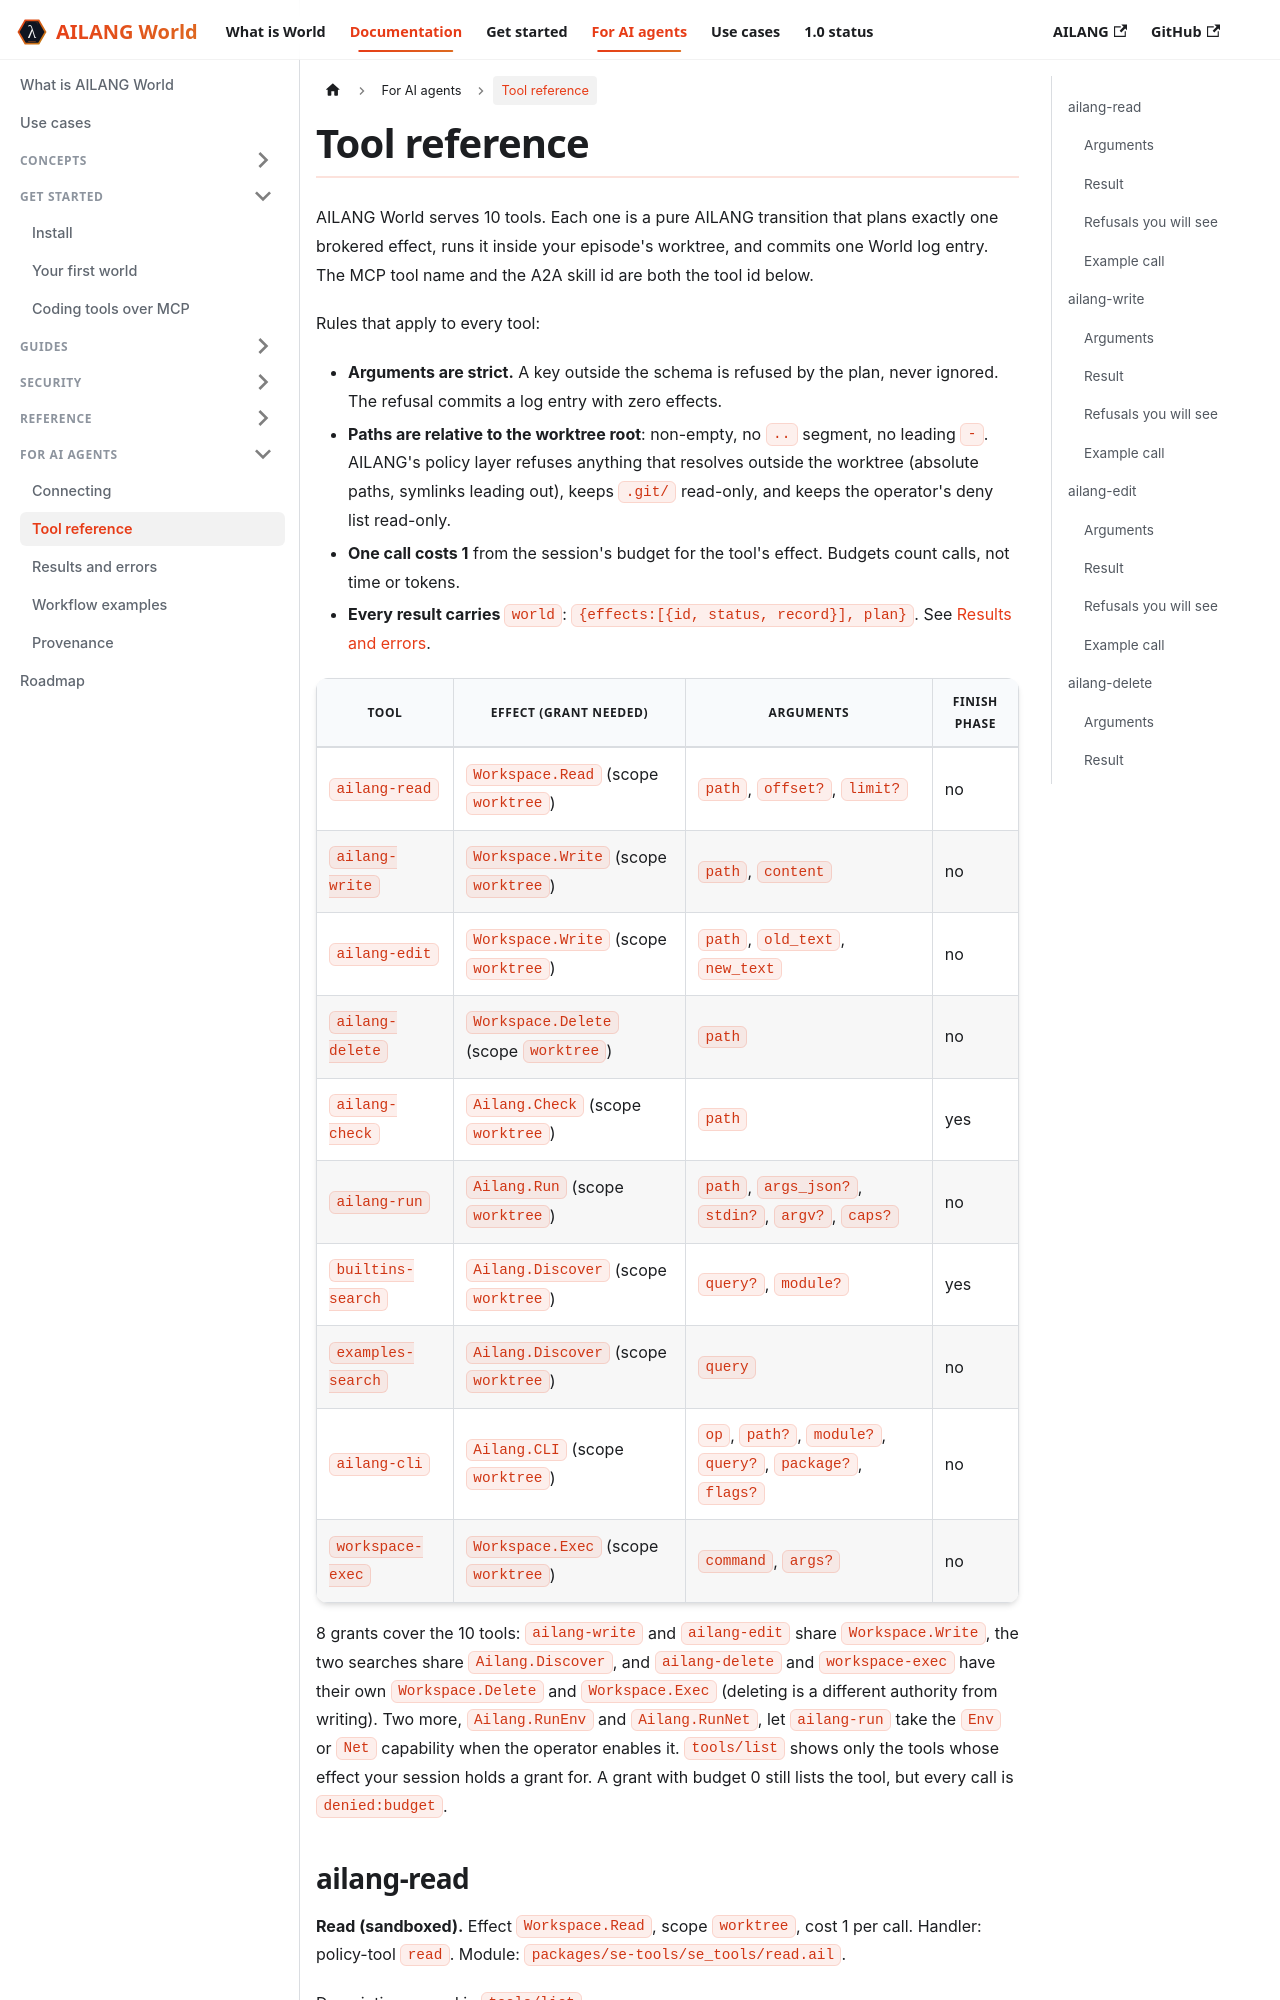

repository: sunholo-data/ailang-world · page: docs/agents/tools.html · generator: docusaurus

---
title: Tool reference
sidebar_position: 3
description: The nine AILANG World software-engineering tools, generated from packages/se-tools/transitions.json.
---

# Tool reference

AILANG World serves 9 tools. Each one is a pure AILANG transition that plans exactly one brokered effect, runs it inside your episode's worktree, and commits one World log entry. The MCP tool name and the A2A skill id are both the tool id below.

Rules that apply to every tool:

- **Arguments are strict.** A key outside the schema is refused by the plan, never ignored. The refusal commits a log entry with zero effects.
- **Paths are relative to the worktree root**: non-empty, no `..` segment, no leading `-`. AILANG's policy layer refuses anything that resolves outside the worktree (absolute paths, symlinks leading out), keeps `.git/` read-only, and keeps the operator's deny list read-only.
- **One call costs 1** from the session's budget for the tool's effect. Budgets count calls, not time or tokens.
- **Every result carries `world`**: `{effects:[{id, status, record}], plan}`. See [Results and errors](./results-and-errors.md).

| Tool | Effect (grant needed) | Arguments | Finish phase |
|---|---|---|---|
| [`ailang-read`](#ailang-read) | `Workspace.Read` (scope `worktree`) | `path` | no |
| [`ailang-write`](#ailang-write) | `Workspace.Write` (scope `worktree`) | `path`, `content` | no |
| [`ailang-edit`](#ailang-edit) | `Workspace.Write` (scope `worktree`) | `path`, `old_text`, `new_text` | no |
| [`ailang-check`](#ailang-check) | `Ailang.Check` (scope `worktree`) | `path` | yes |
| [`ailang-run`](#ailang-run) | `Ailang.Run` (scope `worktree`) | `path`, `args_json?`, `stdin?`, `argv?`, `caps?` | no |
| [`builtins-search`](#builtins-search) | `Ailang.Discover` (scope `worktree`) | `query?`, `module?` | yes |
| [`examples-search`](#examples-search) | `Ailang.Discover` (scope `worktree`) | `query` | no |
| [`ailang-cli`](#ailang-cli) | `Ailang.CLI` (scope `worktree`) | `op`, `path?`, `module?`, `query?`, `package?`, `flags?` | no |
| [`workspace-exec`](#workspace-exec) | `Workspace.Exec` (scope `worktree`) | `command`, `args?` | no |

Seven grants cover the nine tools: `ailang-write` and `ailang-edit` share `Workspace.Write`, the two searches share `Ailang.Discover`, and `workspace-exec` has its own `Workspace.Exec`. Two more, `Ailang.RunEnv` and `Ailang.RunNet`, let `ailang-run` take the `Env` or `Net` capability when the operator enables it. `tools/list` shows only the tools whose effect your session holds a grant for. A grant with budget 0 still lists the tool, but every call is `denied:budget`.
